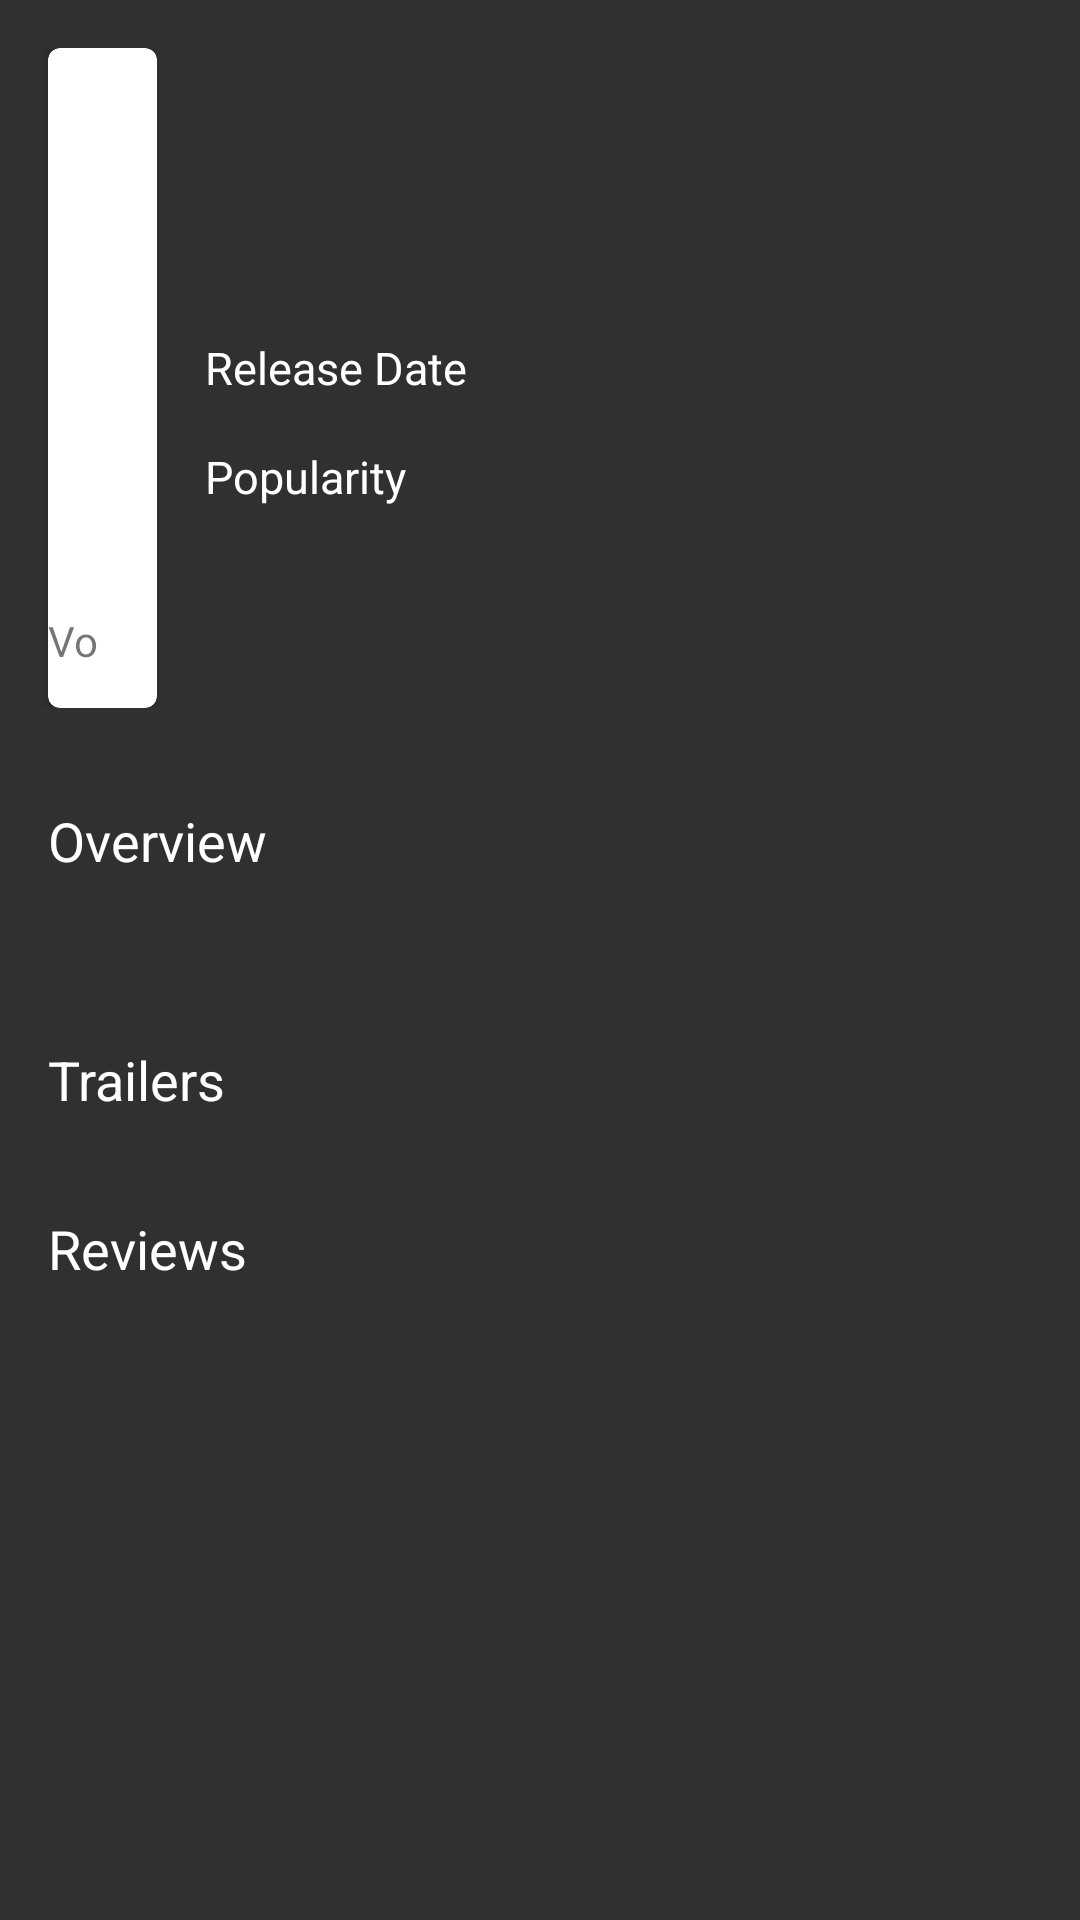

This screen was rendered from an Android layout file. Write that file and the resources it references.
<!-- AndroidManifest.xml: application theme AppTheme -->
<!-- res/layout/content_details_movie.xml -->
<android.support.v4.widget.NestedScrollView xmlns:android="http://schemas.android.com/apk/res/android"
    xmlns:tools="http://schemas.android.com/tools"
    xmlns:app="http://schemas.android.com/apk/res-auto" android:layout_width="match_parent"
    android:layout_height="match_parent"
    app:layout_behavior="@string/appbar_scrolling_view_behavior"
    tools:showIn="@layout/fragment_details_movie" >


    <LinearLayout
        android:layout_width="match_parent"
        android:layout_height="match_parent"
        android:orientation="vertical">

        <LinearLayout
            android:layout_width="match_parent"
            android:paddingTop="@dimen/margin_left"
            android:paddingBottom="@dimen/margin_left"
            android:gravity="center_vertical"
            android:layout_height="wrap_content"
            android:orientation="horizontal">

            <android.support.v7.widget.CardView
                android:layout_width="wrap_content"
                android:layout_height="220dp"
                android:layout_marginLeft="@dimen/activity_horizontal_margin"
                app:cardCornerRadius="4dp"
                app:cardElevation="@dimen/cardview_default_elevation"
                android:foreground="?android:attr/selectableItemBackground"
                app:layout_anchorGravity="bottom|left"
                >

                <LinearLayout
                    android:layout_width="match_parent"
                    android:layout_height="match_parent"
                    android:orientation="vertical">
                    <ImageView
                        android:id="@+id/img_poster"
                        android:layout_width="match_parent"
                        android:layout_height="180dp"
                        android:scaleType="centerCrop"
                        />

                    <LinearLayout
                        android:layout_width="match_parent"
                        android:layout_height="wrap_content"
                        android:orientation="horizontal"
                        android:layout_marginTop="@dimen/margin_vertical_borders"
                        android:layout_marginBottom="@dimen/margin_vertical_borders">
                        <TextView
                            android:id="@+id/votes_label"
                            android:layout_width="0dp"
                            android:layout_height="wrap_content"
                            android:layout_weight="1"
                            android:text="@string/vote_label"
                            />
                        <TextView
                            android:id="@+id/votes_data"
                            android:layout_width="0dp"
                            android:layout_height="wrap_content"
                            android:layout_weight="1"
                            android:gravity="right" />

                    </LinearLayout>

                </LinearLayout>


            </android.support.v7.widget.CardView>


            <LinearLayout
                android:layout_width="match_parent"
                android:paddingLeft="@dimen/activity_horizontal_margin"
                android:paddingRight="@dimen/activity_horizontal_margin"
                android:paddingTop="@dimen/margin_left"
                android:paddingBottom="@dimen/margin_left"
                android:gravity="center_vertical"
                android:layout_height="wrap_content"
                android:orientation="vertical">

                <TextView
                    android:id="@+id/movie_label"
                    android:layout_width="wrap_content"
                    android:layout_height="0dp"
                    android:layout_weight="1"
                    android:textSize="22sp"
                    android:textColor="@android:color/white"
                    />

                <LinearLayout
                    android:layout_width="match_parent"
                    android:layout_height="wrap_content"
                    android:orientation="horizontal"
                    android:layout_marginTop="@dimen/margin_vertical_borders"
                    android:layout_marginBottom="@dimen/margin_vertical_borders">

                    <TextView
                        android:id="@+id/release_date_label"
                        android:layout_width="0dp"
                        android:layout_height="wrap_content"
                        android:layout_weight="1"
                        android:text="@string/release_date"
                        android:textSize="15sp"
                        android:textColor="@android:color/white"
                        />

                    <TextView
                        android:id="@+id/release_date_data"
                        android:layout_width="0dp"
                        android:layout_height="wrap_content"
                        android:layout_weight="1"
                        android:gravity="right"
                        android:textSize="15sp"
                        android:textColor="@android:color/white"/>

                </LinearLayout>

                <LinearLayout
                    android:layout_width="match_parent"
                    android:layout_height="wrap_content"
                    android:orientation="horizontal"
                    android:layout_marginTop="@dimen/margin_vertical_borders"
                    android:layout_marginBottom="@dimen/margin_vertical_borders">
                    <TextView
                        android:id="@+id/popularity_label"
                        android:layout_width="0dp"
                        android:layout_height="wrap_content"
                        android:layout_weight="1"
                        android:text="@string/popularity_label"
                        android:textSize="15sp"
                        android:textColor="@android:color/white"
                        />

                    <TextView
                        android:id="@+id/popularity_data"
                        android:layout_width="0dp"
                        android:layout_height="wrap_content"
                        android:layout_weight="1"
                        android:gravity="right"
                        android:textSize="15sp"
                        android:textColor="@android:color/white"/>

                </LinearLayout>


            </LinearLayout>

        </LinearLayout>

        <LinearLayout
            android:layout_width="match_parent"
            android:paddingLeft="@dimen/activity_horizontal_margin"
            android:paddingRight="@dimen/activity_horizontal_margin"
            android:paddingTop="@dimen/margin_left"
            android:paddingBottom="@dimen/margin_left"
            android:gravity="center_vertical"
            android:layout_height="wrap_content"
            android:orientation="vertical">


            <TextView
                android:id="@+id/overview_label"
                android:layout_width="match_parent"
                android:layout_height="0dp"
                android:layout_weight="1"
                android:text="@string/overview_label"
                android:textSize="18sp"
                android:textColor="@android:color/white"
                />

            <TextView
                android:id="@+id/overview_data"
                android:layout_width="match_parent"
                android:layout_height="wrap_content"
                android:paddingTop="3dp"
                android:textSize="15sp"
                android:textColor="@android:color/white"
                />
        </LinearLayout>

        <LinearLayout
            android:id="@+id/trailers_layout"
            android:layout_width="match_parent"
            android:paddingLeft="@dimen/activity_horizontal_margin"
            android:paddingRight="@dimen/activity_horizontal_margin"
            android:paddingTop="@dimen/margin_left"
            android:paddingBottom="@dimen/margin_left"
            android:gravity="center_vertical"
            android:layout_height="wrap_content"
            android:orientation="vertical">

            <TextView
                android:layout_width="match_parent"
                android:layout_height="0dp"
                android:layout_weight="1"
                android:text="@string/trailer_label"
                android:textSize="18sp"
                android:textColor="@android:color/white"
                />

        </LinearLayout>

        <LinearLayout
            android:id="@+id/reviews_layout"
            android:layout_width="match_parent"
            android:paddingLeft="@dimen/activity_horizontal_margin"
            android:paddingRight="@dimen/activity_horizontal_margin"
            android:paddingTop="@dimen/margin_left"
            android:paddingBottom="@dimen/margin_left"
            android:gravity="center_vertical"
            android:layout_height="wrap_content"
            android:orientation="vertical">


            <TextView
                android:layout_width="match_parent"
                android:layout_height="0dp"
                android:layout_weight="1"
                android:text="@string/reviews"
                android:textSize="18sp"
                android:textColor="@android:color/white"
                />

        </LinearLayout>

    </LinearLayout>






</android.support.v4.widget.NestedScrollView>
<!-- res/layout/fragment_details_movie.xml (included above) -->
<?xml version="1.0" encoding="utf-8"?>
<android.support.design.widget.CoordinatorLayout
    xmlns:android="http://schemas.android.com/apk/res/android"
    xmlns:app="http://schemas.android.com/apk/res-auto"
    xmlns:tools="http://schemas.android.com/tools" android:layout_width="match_parent"
    android:layout_height="match_parent" android:fitsSystemWindows="true"
    tools:context=".DetailsMovieActivityFragment">

    <android.support.design.widget.AppBarLayout android:id="@+id/app_bar_movie_details"
        android:layout_width="match_parent"
        android:layout_height="200dp"
        android:fitsSystemWindows="true"
        android:theme="@style/AppTheme.AppBarOverlay">

        <android.support.design.widget.CollapsingToolbarLayout
            android:id="@+id/collapsing_toolbar"
            android:layout_width="match_parent"
            android:layout_height="match_parent"
            android:fitsSystemWindows="true"
            app:contentScrim="?attr/colorPrimary"
            app:expandedTitleMarginEnd="@dimen/margin_end"
            app:expandedTitleMarginStart="@dimen/margin_end"
            app:layout_scrollFlags="scroll|exitUntilCollapsed">

            <ImageView
                android:id="@+id/header_img_poster"
                android:layout_width="match_parent"
                android:layout_height="match_parent"
                android:fitsSystemWindows="true"
                android:scaleType="centerCrop"
                app:layout_collapseMode="parallax" />


            <android.support.v7.widget.Toolbar
                android:id="@+id/toolbar"
                android:layout_width="match_parent"
                android:layout_height="?attr/actionBarSize"
                app:layout_collapseMode="pin"
                app:popupTheme="@style/AppTheme.PopupOverlay" />

        </android.support.design.widget.CollapsingToolbarLayout>

    </android.support.design.widget.AppBarLayout>

    <include layout="@layout/content_details_movie" />

    <android.support.design.widget.FloatingActionButton android:id="@+id/fab"
        android:layout_width="wrap_content" android:layout_height="wrap_content"
        android:layout_margin="@dimen/fab_margin"
        app:layout_anchorGravity="bottom|right|end"
        app:layout_anchor="@id/app_bar_movie_details"
        android:src="@android:drawable/ic_btn_speak_now" />


</android.support.design.widget.CoordinatorLayout>
<!-- resources referenced by this layout -->
<resources>
  <dimen name="activity_horizontal_margin">16dp</dimen>
  <dimen name="fab_margin">16dp</dimen>
  <dimen name="margin_end">20dp</dimen>
  <dimen name="margin_left">16dp</dimen>
  <dimen name="margin_vertical_borders">8dp</dimen>
  <string name="overview_label">Overview</string>
  <string name="popularity_label">Popularity</string>
  <string name="release_date">Release Date</string>
  <string name="reviews">Reviews</string>
  <string name="trailer_label">Trailers</string>
  <string name="vote_label">Votes</string>
  <style name="AppTheme.AppBarOverlay" parent="ThemeOverlay.AppCompat.Dark.ActionBar" />
  <style name="AppTheme.PopupOverlay" parent="ThemeOverlay.AppCompat.Light" />
  <style name="AppTheme" parent="Theme.AppCompat.Light.DarkActionBar">
          
          <item name="colorPrimary">@color/colorPrimary</item>
          <item name="colorPrimaryDark">@color/colorPrimaryDark</item>
          <item name="colorAccent">@color/colorAccent</item>
          <item name="android:windowBackground">@color/back</item>
      </style>
  <color name="colorPrimary">#3F51B5</color>
  <color name="colorPrimaryDark">#303F9F</color>
  <color name="colorAccent">#FF4081</color>
  <color name="back">#303030</color>
</resources>
